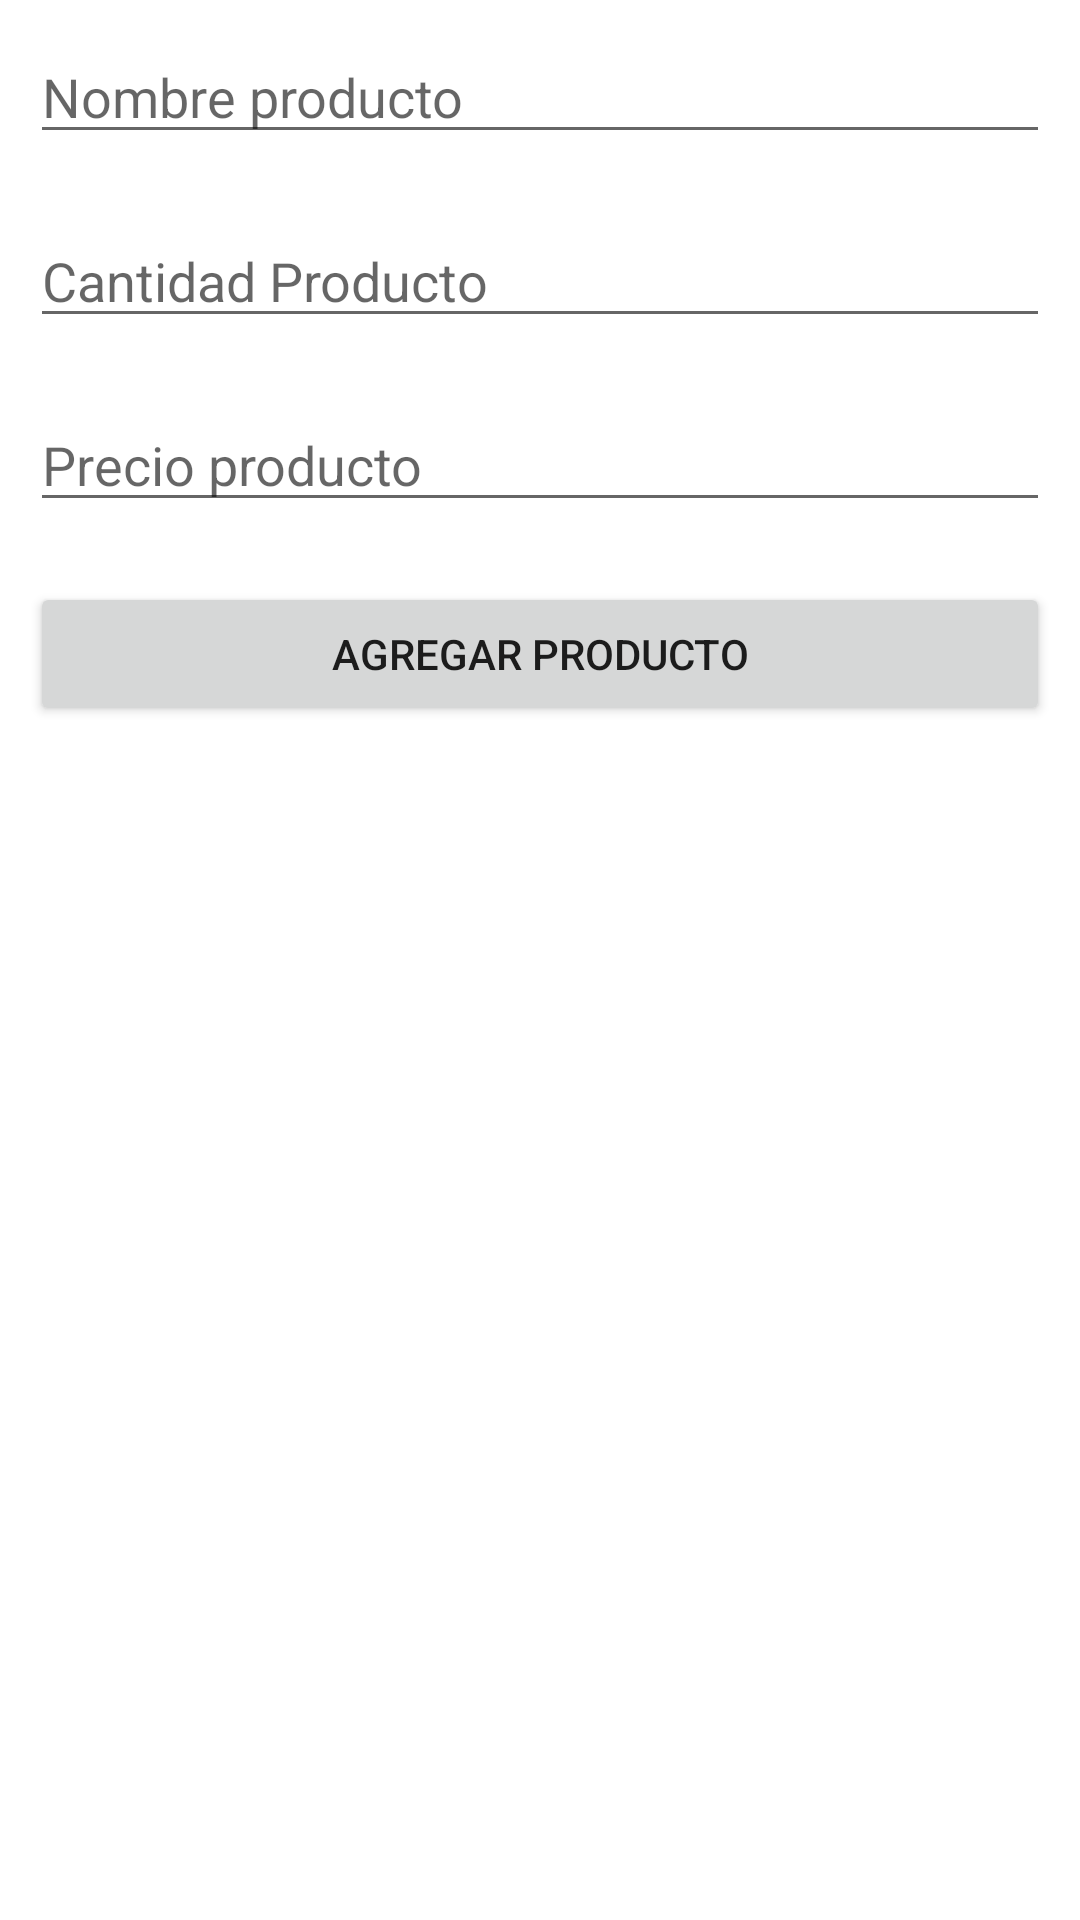

Android layout source for this screen:
<!-- AndroidManifest.xml: application theme Theme.Sim_02 -->
<!-- res/layout/activity_add_producto.xml -->
<?xml version="1.0" encoding="utf-8"?>
<LinearLayout xmlns:android="http://schemas.android.com/apk/res/android"
    xmlns:app="http://schemas.android.com/apk/res-auto"
    xmlns:tools="http://schemas.android.com/tools"
    android:layout_width="match_parent"
    android:layout_height="match_parent"
    android:orientation="vertical"
    tools:context=".AddProductoActivity">

    <EditText
        android:id="@+id/txtNombreProductoAdd"
        android:layout_width="match_parent"
        android:layout_height="wrap_content"
        android:layout_margin="10dp"
        android:ems="10"
        android:hint="Nombre producto"
        android:inputType="textPersonName" />

    <EditText
        android:id="@+id/txtCantidadProductoAdd"
        android:layout_width="match_parent"
        android:layout_height="wrap_content"
        android:layout_margin="10dp"
        android:ems="10"
        android:hint="Cantidad Producto"
        android:inputType="number" />

    <EditText
        android:id="@+id/txtPrecioProductoAdd"
        android:layout_width="match_parent"
        android:layout_height="wrap_content"
        android:layout_margin="10dp"
        android:ems="10"
        android:hint="Precio producto"
        android:inputType="numberDecimal" />

    <Button
        android:id="@+id/btnCrearProductoAdd"
        android:layout_width="match_parent"
        android:layout_height="wrap_content"
        android:layout_margin="10dp"
        android:text="AGREGAR PRODUCTO" />
</LinearLayout>
<!-- resources referenced by this layout -->
<resources>
  <style name="Theme.Sim_02" parent="Theme.MaterialComponents.DayNight.DarkActionBar">
          
          <item name="colorPrimary">@color/purple_500</item>
          <item name="colorPrimaryVariant">@color/purple_700</item>
          <item name="colorOnPrimary">@color/white</item>
          
          <item name="colorSecondary">@color/teal_200</item>
          <item name="colorSecondaryVariant">@color/teal_700</item>
          <item name="colorOnSecondary">@color/black</item>
          
          <item name="android:statusBarColor">?attr/colorPrimaryVariant</item>
          
      </style>
  <!-- not gathered from this repository: default colours our renderer supplied (Android Studio template values) -->
  <color name="purple_500">#FF6200EE</color>
  <color name="purple_700">#FF3700B3</color>
  <color name="teal_200">#FF03DAC5</color>
  <color name="teal_700">#FF018786</color>
  <color name="black">#FF000000</color>
  <color name="white">#FFFFFFFF</color>
</resources>
